Dataset: dataset (GitHub, AtheerAzaizeh/morhping-detection). Classes: morph, morphed spliced image, real image.

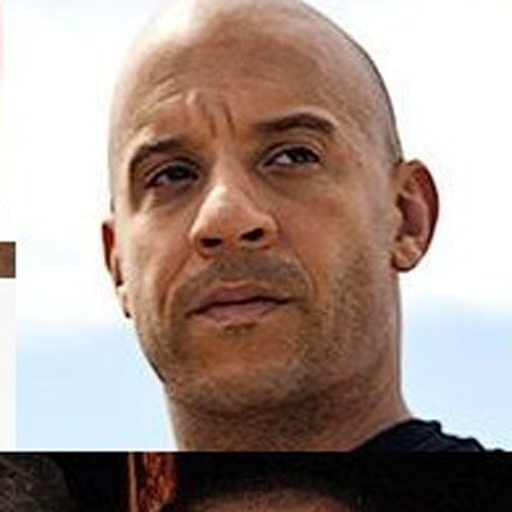
Label: real image

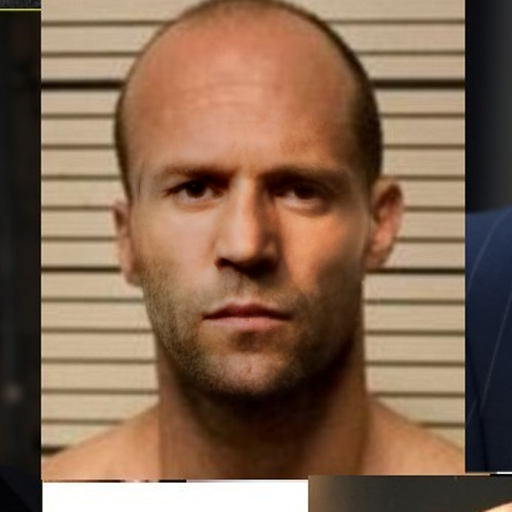
Label: morphed spliced image

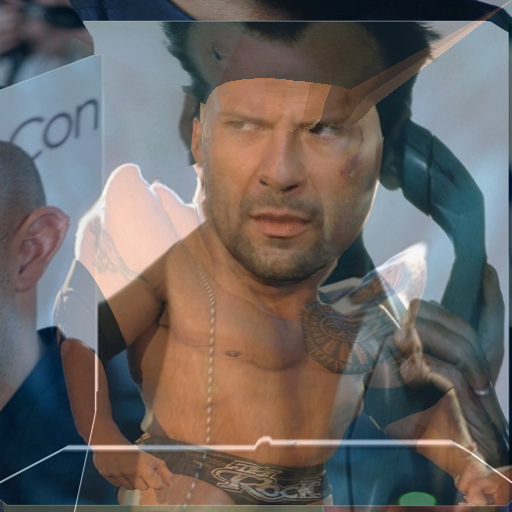
Label: morph

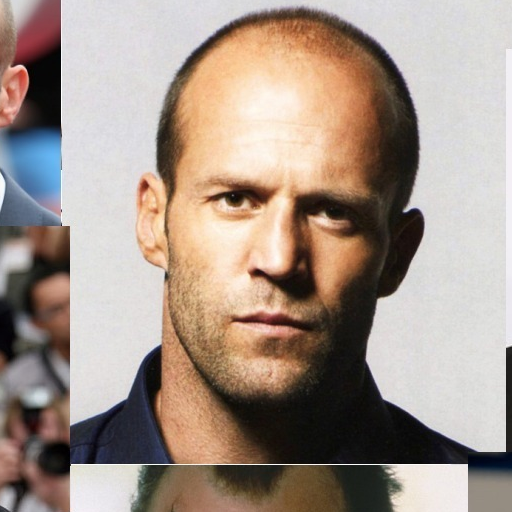
Label: real image

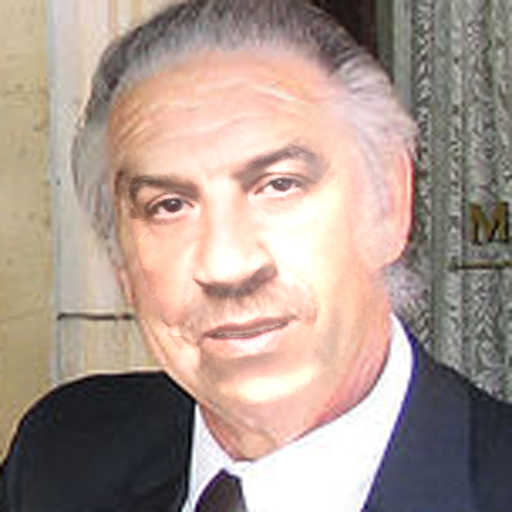
Label: morphed spliced image

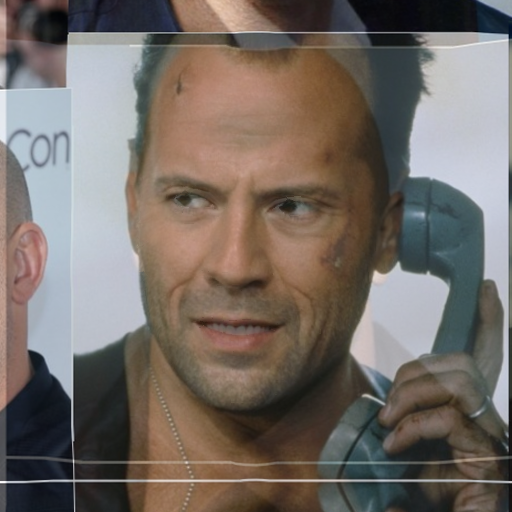
Label: morph
